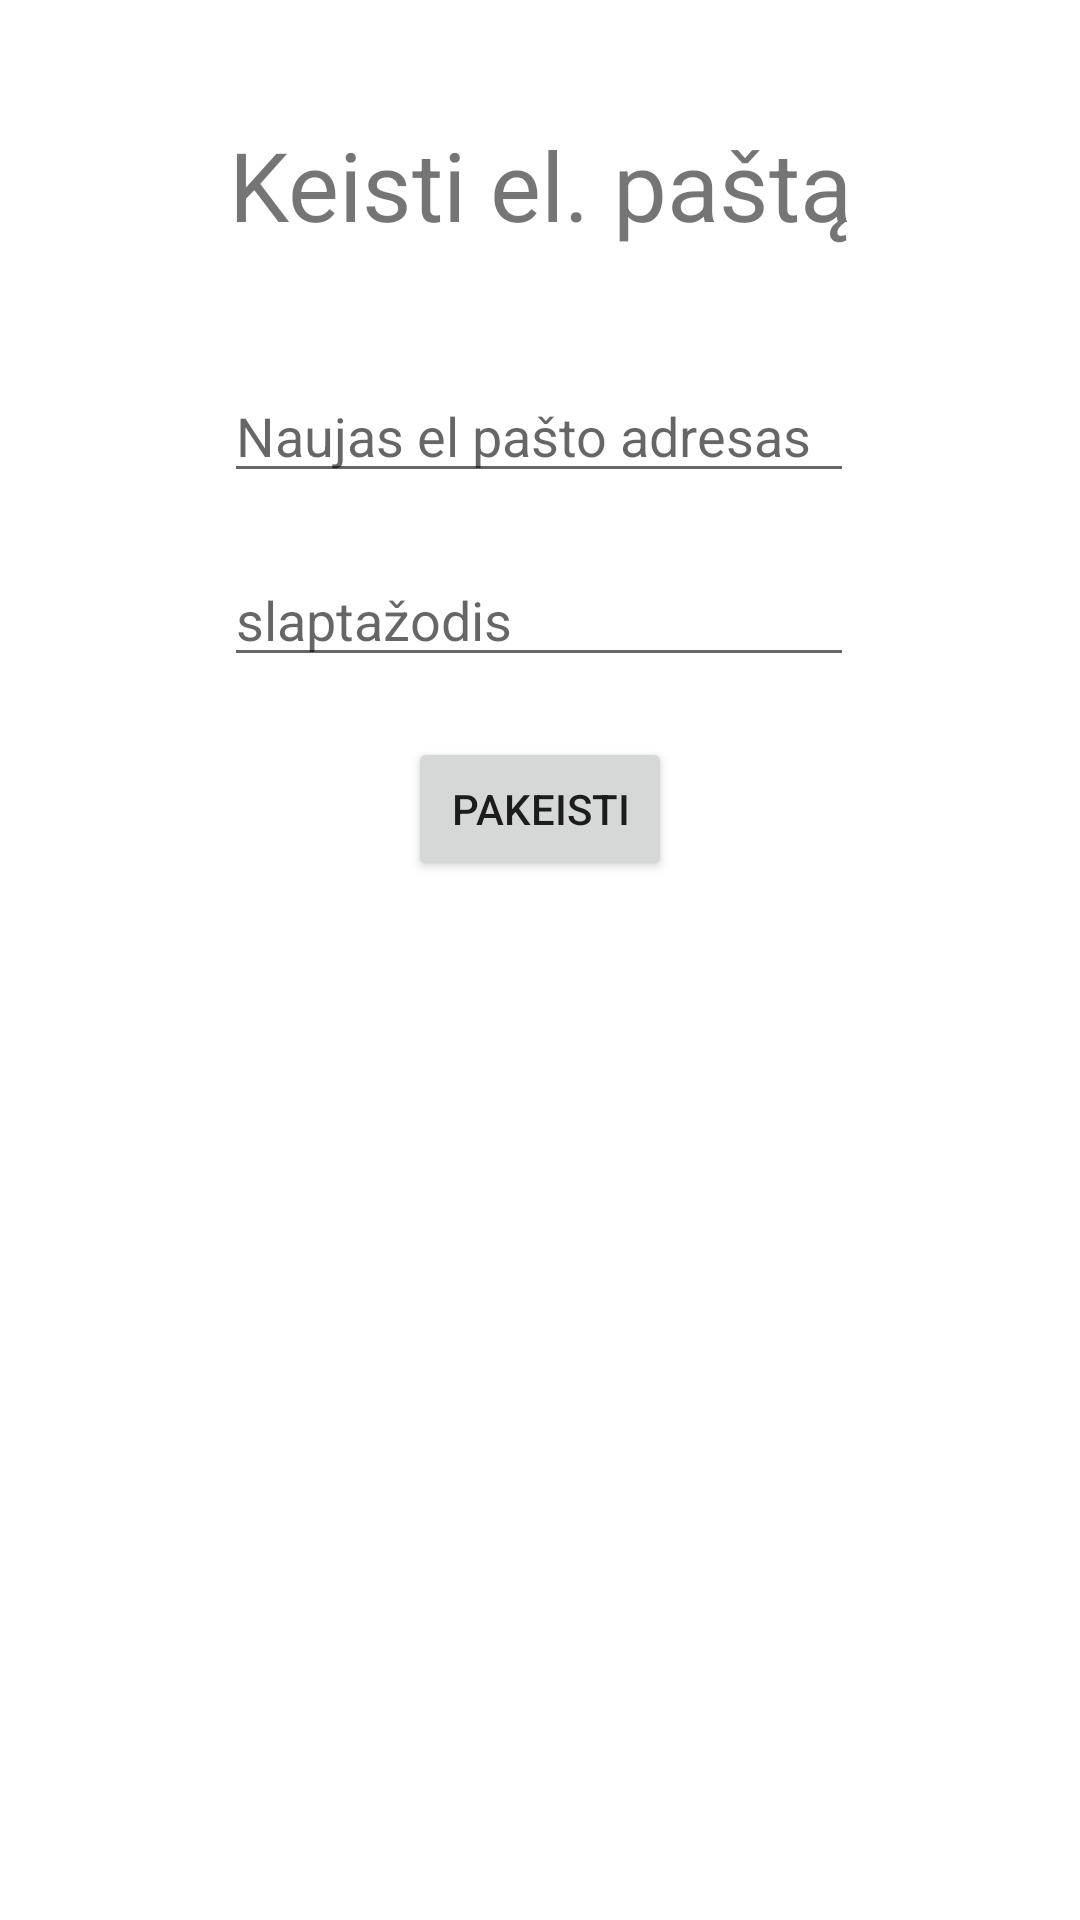

Reconstruct the res/layout file that produces this screen, plus the resources it refers to.
<!-- AndroidManifest.xml: application theme Theme.Diagnostika -->
<!-- res/layout/fragment_keisti_el_pasta.xml -->
<?xml version="1.0" encoding="utf-8"?>
<androidx.constraintlayout.widget.ConstraintLayout xmlns:android="http://schemas.android.com/apk/res/android"
    xmlns:app="http://schemas.android.com/apk/res-auto"
    xmlns:tools="http://schemas.android.com/tools"
    android:layout_width="match_parent"
    android:layout_height="match_parent"
    tools:context=".paskyrosValdymas.KeistiElPastaFragment">

    <TextView
        android:id="@+id/keistiElPastaPavadinimas"
        android:layout_width="wrap_content"
        android:layout_height="wrap_content"
        android:text="Keisti el. paštą"
        android:layout_marginTop="40dp"
        android:textSize="32dp"
        app:layout_constraintEnd_toEndOf="parent"
        app:layout_constraintHorizontal_bias="0.5"
        app:layout_constraintStart_toStartOf="parent"
        app:layout_constraintTop_toTopOf="parent" />

    <EditText
        android:id="@+id/editTextNaujasElPastas"
        android:layout_width="wrap_content"
        android:layout_height="wrap_content"
        android:layout_marginTop="40dp"
        android:ems="10"
        android:hint="Naujas el pašto adresas"
        android:inputType="textPersonName"
        app:layout_constraintEnd_toEndOf="parent"
        app:layout_constraintHorizontal_bias="0.497"
        app:layout_constraintStart_toStartOf="parent"
        app:layout_constraintTop_toBottomOf="@+id/keistiElPastaPavadinimas" />

    <EditText
        android:id="@+id/editTextKeistiElPastaSlaptazodis"
        android:layout_width="wrap_content"
        android:layout_height="wrap_content"
        android:layout_marginTop="20dp"
        android:ems="10"
        android:hint="slaptažodis"
        android:inputType="textPassword"
        app:layout_constraintEnd_toEndOf="parent"
        app:layout_constraintHorizontal_bias="0.497"
        app:layout_constraintStart_toStartOf="parent"
        app:layout_constraintTop_toBottomOf="@+id/editTextNaujasElPastas" />

    <Button
        android:id="@+id/buttonKeitimasPakeistiElPasta"
        android:layout_width="wrap_content"
        android:layout_height="wrap_content"
        android:text="Pakeisti"
        app:layout_constraintEnd_toEndOf="parent"
        app:layout_constraintHorizontal_bias="0.5"
        app:layout_constraintStart_toStartOf="parent"
        android:layout_marginTop="20dp"
        app:layout_constraintTop_toBottomOf="@+id/editTextKeistiElPastaSlaptazodis"/>

</androidx.constraintlayout.widget.ConstraintLayout>
<!-- resources referenced by this layout -->
<resources>
  <style name="Theme.Diagnostika" parent="Theme.MaterialComponents.DayNight.DarkActionBar">
          
          <item name="colorPrimary">@color/purple_500</item>
          <item name="colorPrimaryVariant">@color/purple_700</item>
          <item name="colorOnPrimary">@color/white</item>
          
          <item name="colorSecondary">@color/teal_200</item>
          <item name="colorSecondaryVariant">@color/teal_700</item>
          <item name="colorOnSecondary">@color/black</item>
          
          <item name="android:statusBarColor">?attr/colorPrimaryVariant</item>
          
      </style>
  <!-- not gathered from this repository: default colours our renderer supplied (Android Studio template values) -->
  <color name="purple_500">#FF6200EE</color>
  <color name="purple_700">#FF3700B3</color>
  <color name="teal_200">#FF03DAC5</color>
  <color name="teal_700">#FF018786</color>
  <color name="black">#FF000000</color>
  <color name="white">#FFFFFFFF</color>
</resources>
